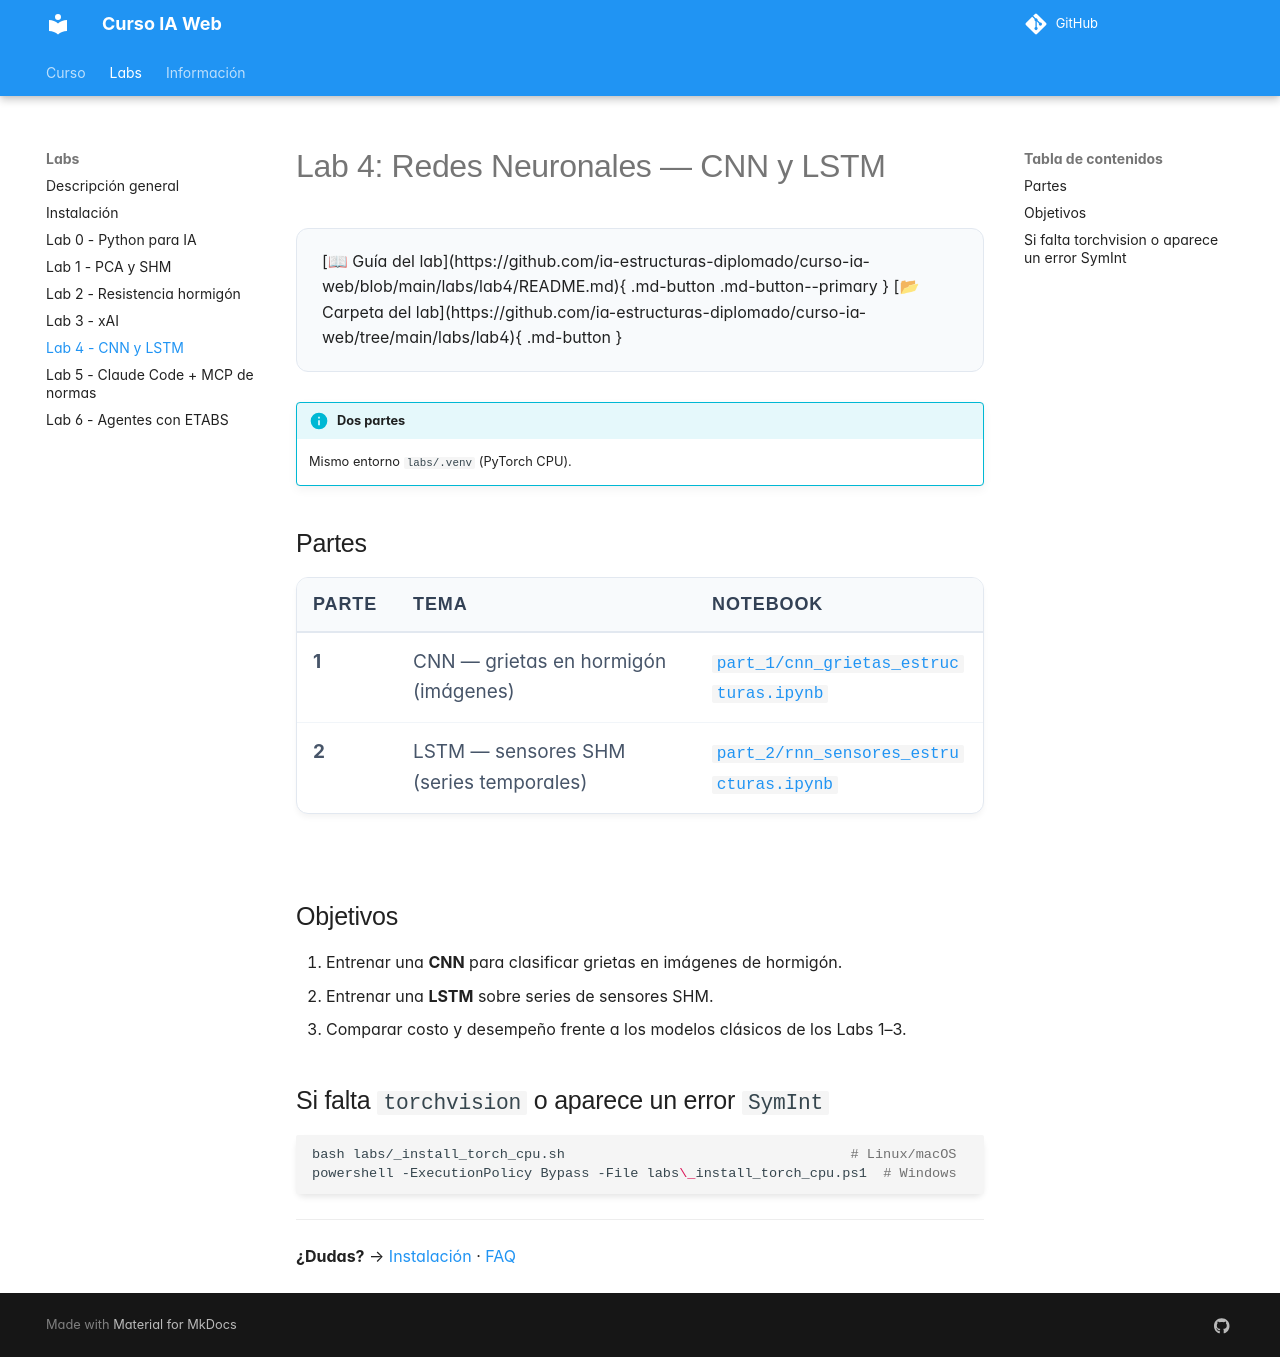

repository: ia-estructuras-diplomado/curso-ia-web · page: labs/lab4/index.html · generator: mkdocs

# Lab 4: Redes Neuronales — CNN y LSTM

--8<-- "lab4-actions.md"

!!! info "Dos partes"
    Mismo entorno `labs/.venv` (PyTorch CPU).

## Partes

| Parte | Tema | Notebook |
|-------|------|----------|
| **1** | CNN — grietas en hormigón (imágenes) | [`part_1/cnn_grietas_estructuras.ipynb`](https://github.com/ia-estructuras-diplomado/curso-ia-web/blob/main/labs/lab4/part_1/cnn_grietas_estructuras.ipynb) |
| **2** | LSTM — sensores SHM (series temporales) | [`part_2/rnn_sensores_estructuras.ipynb`](https://github.com/ia-estructuras-diplomado/curso-ia-web/blob/main/labs/lab4/part_2/rnn_sensores_estructuras.ipynb) |

## Objetivos

1. Entrenar una **CNN** para clasificar grietas en imágenes de hormigón.
2. Entrenar una **LSTM** sobre series de sensores SHM.
3. Comparar costo y desempeño frente a los modelos clásicos de los Labs 1–3.

## Si falta `torchvision` o aparece un error `SymInt`

```bash
bash labs/_install_torch_cpu.sh                                   # Linux/macOS
powershell -ExecutionPolicy Bypass -File labs\_install_torch_cpu.ps1  # Windows
```

---

**¿Dudas?** → [Instalación](instalacion.md) · [FAQ](../faq.md)
